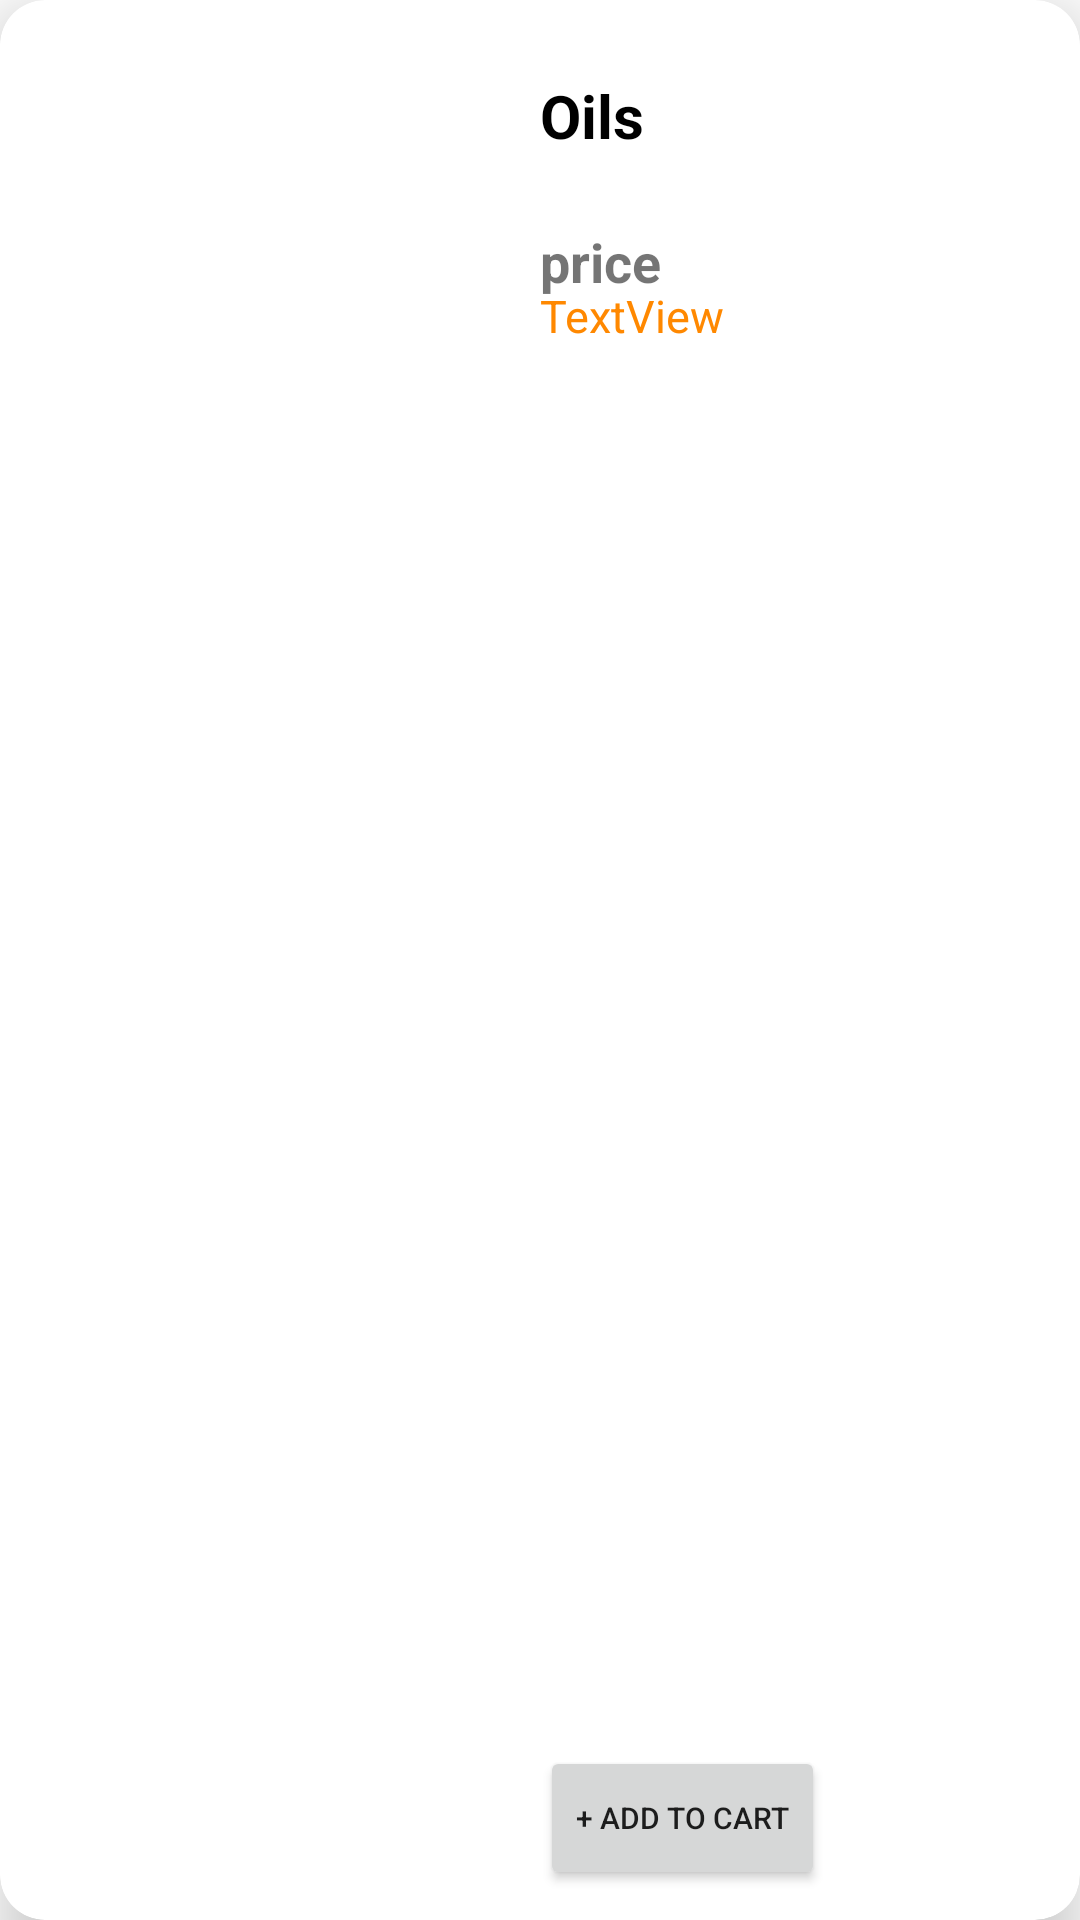

This screen was rendered from an Android layout file. Write that file and the resources it references.
<!-- AndroidManifest.xml: application theme Theme.Gkart -->
<!-- res/layout/card.xml -->
<?xml version="1.0" encoding="utf-8"?>
<androidx.cardview.widget.CardView xmlns:android="http://schemas.android.com/apk/res/android"
    xmlns:app="http://schemas.android.com/apk/res-auto"

    xmlns:tools="http://schemas.android.com/tools"
    app:cardCornerRadius="15dp"
            app:cardElevation="12dp"
            android:layout_width="match_parent"
            android:layout_height="wrap_content"
            android:layout_row="0"
            android:layout_rowWeight="1"
            android:layout_column="0"
            android:background="#61E1A3"
            android:layout_columnWeight="1"
            android:layout_gravity="fill"
            android:layout_margin="20dp"
            >

            <ImageView
                android:id="@+id/product_image"
                android:layout_width="130sp"
                android:layout_height="150sp"
                android:layout_margin="10sp"
                android:layout_gravity="left"
                android:layout_marginTop="1sp" />

            <TextView
                android:id="@+id/product_name"
                android:layout_width="wrap_content"
                android:layout_height="wrap_content"
                android:layout_marginTop="25sp"
                android:layout_marginLeft="180sp"
                android:layout_marginRight="5sp"
                android:text="Oils"
                android:textAlignment="center"
                android:textColor="@color/black"
                android:textSize="20sp"
                android:textStyle="bold" />

            <TextView
                android:id="@+id/product_price"
                android:layout_width="wrap_content"
                android:layout_height="wrap_content"
                android:layout_marginTop="75dp"
                android:layout_marginLeft="180sp"
                android:text="price"
                android:textSize="18sp"

                android:textStyle="bold" />

    <Button
        android:id="@+id/button2"
        android:tag=""
        android:layout_width="wrap_content"
        android:layout_height="wrap_content"
        android:layout_gravity="bottom"
        android:layout_marginLeft="180dp"
        android:onClick="Cartclick"
        android:layout_marginBottom="10dp"
        android:textSize="10dp"
        android:text="+ Add to cart"
        tools:ignore="UsingOnClickInXml" />

    <TextView
        android:id="@+id/stock"
        android:textColor="@android:color/holo_orange_dark"
        android:layout_marginTop="95sp"
        android:layout_marginLeft="180sp"
        android:textSize="15sp"
        android:layout_width="wrap_content"
        android:layout_height="wrap_content"
        android:text="TextView" />


</androidx.cardview.widget.CardView>
<!-- resources referenced by this layout -->
<resources>
  <color name="black">#FF000000</color>
  <style name="Theme.Gkart" parent="Theme.MaterialComponents.DayNight.DarkActionBar">
          
          <item name="colorPrimary">#8DEBA8</item>
          <item name="colorPrimaryVariant">#0F9D58</item>
          <item name="colorOnPrimary">@color/black</item>
          
          <item name="colorSecondary">@color/teal_200</item>
          <item name="colorSecondaryVariant">@color/teal_700</item>
          <item name="colorOnSecondary">@color/black</item>
          
          <item name="android:statusBarColor">#000A05</item>
          
      </style>
  <color name="teal_200">#FF03DAC5</color>
  <color name="teal_700">#FF018786</color>
</resources>
